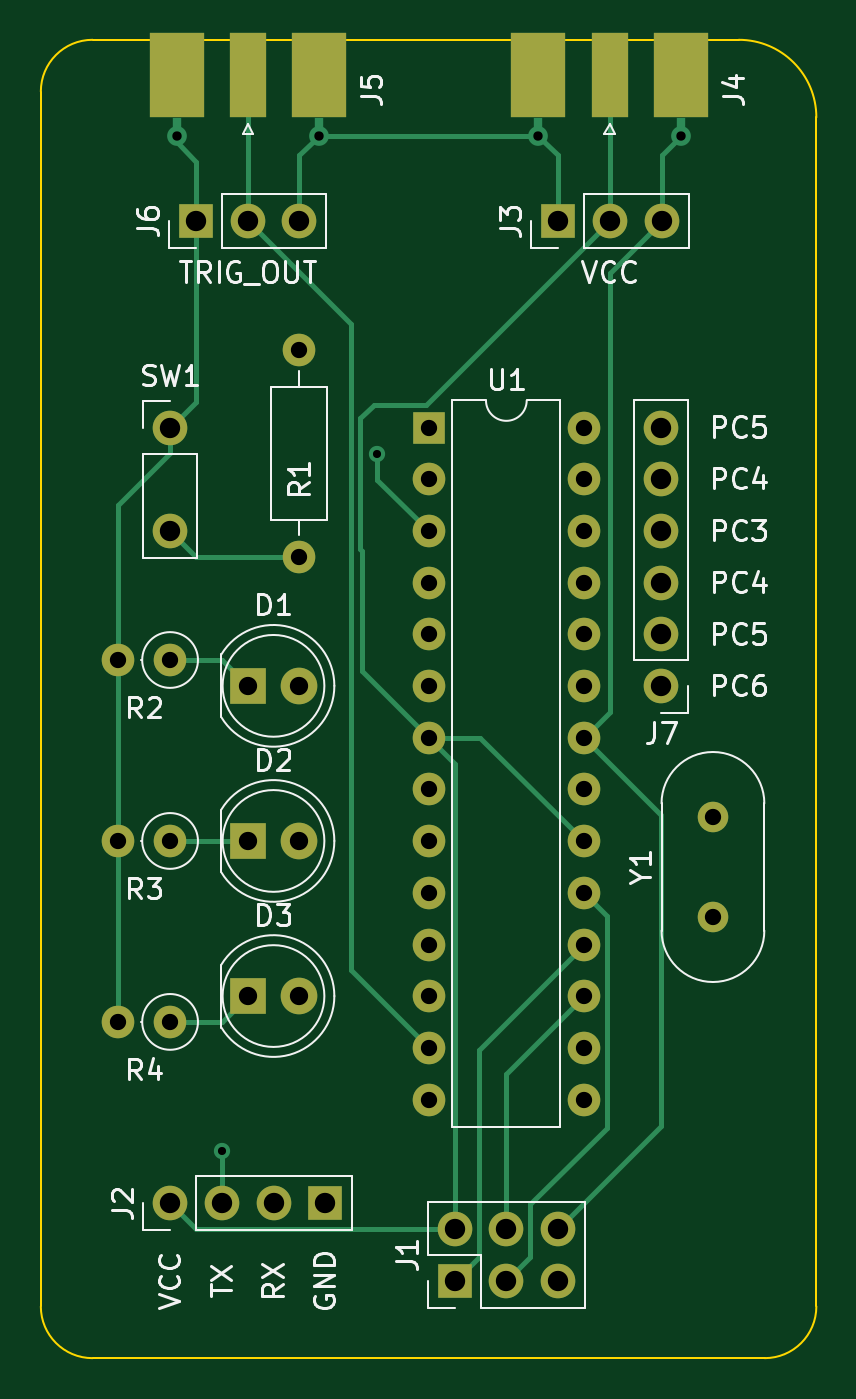
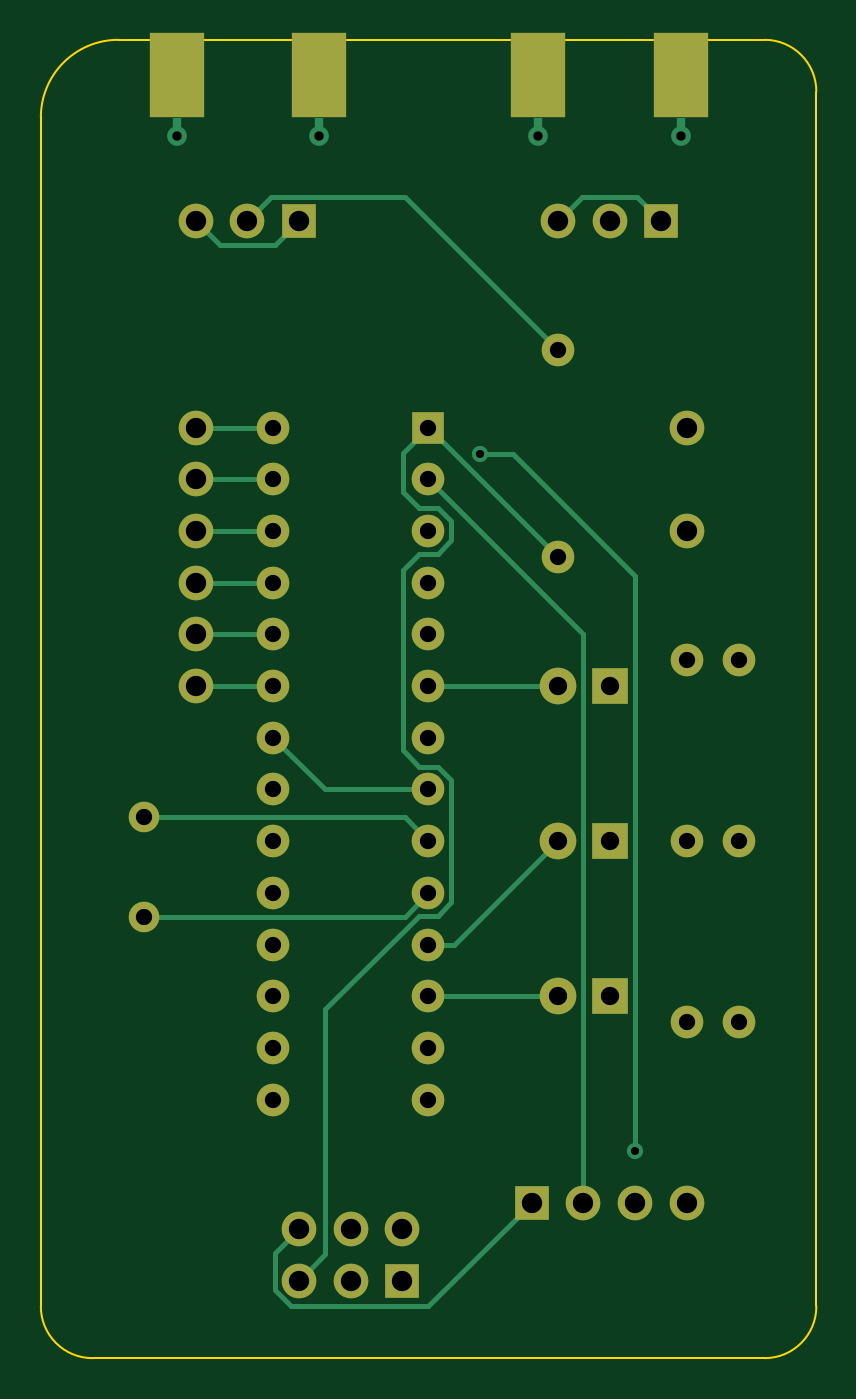
Circuit board: 11 layer files. Board 38.1 x 64.8 mm.
- bottom_copper: special_target-B_Cu.gbr (10021 bytes)
- bottom_mask: special_target-B_Mask.gbr (3173 bytes)
- paste: special_target-B_Paste.gbr (652 bytes)
- bottom_silk: special_target-B_Silkscreen.gbr (477 bytes)
- outline: special_target-Edge_Cuts.gbr (1039 bytes)
- top_copper: special_target-F_Cu.gbr (10372 bytes)
- top_mask: special_target-F_Mask.gbr (3266 bytes)
- paste: special_target-F_Paste.gbr (751 bytes)
- top_silk: special_target-F_Silkscreen.gbr (26172 bytes)
- drill: special_target-NPTH.drl (285 bytes)
- drill: special_target-PTH.drl (1694 bytes)

=== bottom_copper: special_target-B_Cu.gbr (10021 bytes, source omitted) ===
=== bottom_mask: special_target-B_Mask.gbr ===
%TF.GenerationSoftware,KiCad,Pcbnew,(6.0.5)*%
%TF.CreationDate,2022-08-03T12:20:48+10:00*%
%TF.ProjectId,special_target,73706563-6961-46c5-9f74-61726765742e,rev?*%
%TF.SameCoordinates,Original*%
%TF.FileFunction,Soldermask,Bot*%
%TF.FilePolarity,Negative*%
%FSLAX46Y46*%
G04 Gerber Fmt 4.6, Leading zero omitted, Abs format (unit mm)*
G04 Created by KiCad (PCBNEW (6.0.5)) date 2022-08-03 12:20:48*
%MOMM*%
%LPD*%
G01*
G04 APERTURE LIST*
%ADD10C,1.700000*%
%ADD11O,1.700000X1.700000*%
%ADD12C,1.600000*%
%ADD13O,1.600000X1.600000*%
%ADD14C,1.500000*%
%ADD15R,1.800000X1.800000*%
%ADD16C,1.800000*%
%ADD17R,2.665000X4.190000*%
%ADD18R,1.700000X1.700000*%
%ADD19R,1.600000X1.600000*%
G04 APERTURE END LIST*
D10*
%TO.C,J7*%
X121920000Y-115570000D03*
D11*
X121920000Y-113030000D03*
X121920000Y-110490000D03*
X121920000Y-107950000D03*
X121920000Y-105410000D03*
X121920000Y-102870000D03*
%TD*%
D10*
%TO.C,SW1*%
X97790000Y-102875001D03*
D11*
X97790000Y-107955001D03*
%TD*%
D12*
%TO.C,R1*%
X104140000Y-99050000D03*
D13*
X104140000Y-109210000D03*
%TD*%
D12*
%TO.C,R4*%
X97790000Y-132070000D03*
D13*
X95250000Y-132070000D03*
%TD*%
D14*
%TO.C,Y1*%
X124460000Y-126900000D03*
X124460000Y-122020000D03*
%TD*%
D15*
%TO.C,D3*%
X101600000Y-130800000D03*
D16*
X104140000Y-130800000D03*
%TD*%
D17*
%TO.C,J4*%
X122872500Y-85545000D03*
X115887500Y-85545000D03*
%TD*%
D10*
%TO.C,J2*%
X97800008Y-140970000D03*
D11*
X100340000Y-140970000D03*
X102880000Y-140970000D03*
D18*
X105420008Y-140970000D03*
%TD*%
D19*
%TO.C,U1*%
X110500000Y-102870000D03*
D13*
X110500000Y-105410000D03*
X110500000Y-107950000D03*
X110500000Y-110490000D03*
X110500000Y-113030000D03*
X110500000Y-115570000D03*
X110500000Y-118110000D03*
X110500000Y-120650000D03*
X110500000Y-123190000D03*
X110500000Y-125730000D03*
X110500000Y-128270000D03*
X110500000Y-130810000D03*
X110500000Y-133350000D03*
X110500000Y-135890000D03*
X118120000Y-135890000D03*
X118120000Y-133350000D03*
X118120000Y-130810000D03*
X118120000Y-128270000D03*
X118120000Y-125730000D03*
X118120000Y-123190000D03*
X118120000Y-120650000D03*
X118120000Y-118110000D03*
X118120000Y-115570000D03*
X118120000Y-113030000D03*
X118120000Y-110490000D03*
X118120000Y-107950000D03*
X118120000Y-105410000D03*
X118120000Y-102870000D03*
%TD*%
D18*
%TO.C,J6*%
X99060000Y-92710000D03*
D11*
X101600000Y-92710000D03*
X104140000Y-92710000D03*
%TD*%
D12*
%TO.C,R2*%
X97790000Y-114290000D03*
D13*
X95250000Y-114290000D03*
%TD*%
D15*
%TO.C,D2*%
X101600000Y-123180000D03*
D16*
X104140000Y-123180000D03*
%TD*%
D17*
%TO.C,J5*%
X98107500Y-85544990D03*
X105092500Y-85544990D03*
%TD*%
D18*
%TO.C,J1*%
X111775000Y-144775000D03*
D11*
X111775000Y-142235000D03*
X114315000Y-144775000D03*
X114315000Y-142235000D03*
X116855000Y-144775000D03*
X116855000Y-142235000D03*
%TD*%
D12*
%TO.C,R3*%
X97790000Y-123180000D03*
D13*
X95250000Y-123180000D03*
%TD*%
D15*
%TO.C,D1*%
X101600000Y-115560000D03*
D16*
X104140000Y-115560000D03*
%TD*%
D18*
%TO.C,J3*%
X116855000Y-92725000D03*
D11*
X119395000Y-92725000D03*
X121935000Y-92725000D03*
%TD*%
M02*

=== paste: special_target-B_Paste.gbr ===
%TF.GenerationSoftware,KiCad,Pcbnew,(6.0.5)*%
%TF.CreationDate,2022-08-03T12:20:48+10:00*%
%TF.ProjectId,special_target,73706563-6961-46c5-9f74-61726765742e,rev?*%
%TF.SameCoordinates,Original*%
%TF.FileFunction,Paste,Bot*%
%TF.FilePolarity,Positive*%
%FSLAX46Y46*%
G04 Gerber Fmt 4.6, Leading zero omitted, Abs format (unit mm)*
G04 Created by KiCad (PCBNEW (6.0.5)) date 2022-08-03 12:20:48*
%MOMM*%
%LPD*%
G01*
G04 APERTURE LIST*
%ADD10R,2.665000X4.190000*%
G04 APERTURE END LIST*
D10*
%TO.C,J4*%
X122872500Y-85545000D03*
X115887500Y-85545000D03*
%TD*%
%TO.C,J5*%
X98107500Y-85544990D03*
X105092500Y-85544990D03*
%TD*%
M02*

=== bottom_silk: special_target-B_Silkscreen.gbr ===
%TF.GenerationSoftware,KiCad,Pcbnew,(6.0.5)*%
%TF.CreationDate,2022-08-03T12:20:48+10:00*%
%TF.ProjectId,special_target,73706563-6961-46c5-9f74-61726765742e,rev?*%
%TF.SameCoordinates,Original*%
%TF.FileFunction,Legend,Bot*%
%TF.FilePolarity,Positive*%
%FSLAX46Y46*%
G04 Gerber Fmt 4.6, Leading zero omitted, Abs format (unit mm)*
G04 Created by KiCad (PCBNEW (6.0.5)) date 2022-08-03 12:20:48*
%MOMM*%
%LPD*%
G01*
G04 APERTURE LIST*
G04 APERTURE END LIST*
M02*

=== outline: special_target-Edge_Cuts.gbr ===
%TF.GenerationSoftware,KiCad,Pcbnew,(6.0.5)*%
%TF.CreationDate,2022-08-03T12:20:48+10:00*%
%TF.ProjectId,special_target,73706563-6961-46c5-9f74-61726765742e,rev?*%
%TF.SameCoordinates,Original*%
%TF.FileFunction,Profile,NP*%
%FSLAX46Y46*%
G04 Gerber Fmt 4.6, Leading zero omitted, Abs format (unit mm)*
G04 Created by KiCad (PCBNEW (6.0.5)) date 2022-08-03 12:20:48*
%MOMM*%
%LPD*%
G01*
G04 APERTURE LIST*
%TA.AperFunction,Profile*%
%ADD10C,0.100000*%
%TD*%
G04 APERTURE END LIST*
D10*
X129540000Y-87630000D02*
X129540000Y-146050000D01*
X91440000Y-146050000D02*
X91440000Y-86360000D01*
X91440000Y-146050000D02*
G75*
G03*
X93980000Y-148590000I2540000J0D01*
G01*
X93980000Y-83820000D02*
X125730000Y-83820000D01*
X129540000Y-87630000D02*
G75*
G03*
X125730000Y-83820000I-3810000J0D01*
G01*
X127000000Y-148590000D02*
G75*
G03*
X129540000Y-146050000I0J2540000D01*
G01*
X127000000Y-148590000D02*
X93980000Y-148590000D01*
X93980000Y-83820000D02*
G75*
G03*
X91440000Y-86360000I0J-2540000D01*
G01*
M02*

=== top_copper: special_target-F_Cu.gbr (10372 bytes, source omitted) ===
=== top_mask: special_target-F_Mask.gbr ===
%TF.GenerationSoftware,KiCad,Pcbnew,(6.0.5)*%
%TF.CreationDate,2022-08-03T12:20:48+10:00*%
%TF.ProjectId,special_target,73706563-6961-46c5-9f74-61726765742e,rev?*%
%TF.SameCoordinates,Original*%
%TF.FileFunction,Soldermask,Top*%
%TF.FilePolarity,Negative*%
%FSLAX46Y46*%
G04 Gerber Fmt 4.6, Leading zero omitted, Abs format (unit mm)*
G04 Created by KiCad (PCBNEW (6.0.5)) date 2022-08-03 12:20:48*
%MOMM*%
%LPD*%
G01*
G04 APERTURE LIST*
%ADD10C,1.700000*%
%ADD11O,1.700000X1.700000*%
%ADD12C,1.600000*%
%ADD13O,1.600000X1.600000*%
%ADD14C,1.500000*%
%ADD15R,1.800000X1.800000*%
%ADD16C,1.800000*%
%ADD17R,1.780000X4.190000*%
%ADD18R,2.665000X4.190000*%
%ADD19R,1.700000X1.700000*%
%ADD20R,1.600000X1.600000*%
G04 APERTURE END LIST*
D10*
%TO.C,J7*%
X121920000Y-115570000D03*
D11*
X121920000Y-113030000D03*
X121920000Y-110490000D03*
X121920000Y-107950000D03*
X121920000Y-105410000D03*
X121920000Y-102870000D03*
%TD*%
D10*
%TO.C,SW1*%
X97790000Y-102875001D03*
D11*
X97790000Y-107955001D03*
%TD*%
D12*
%TO.C,R1*%
X104140000Y-99050000D03*
D13*
X104140000Y-109210000D03*
%TD*%
D12*
%TO.C,R4*%
X97790000Y-132070000D03*
D13*
X95250000Y-132070000D03*
%TD*%
D14*
%TO.C,Y1*%
X124460000Y-126900000D03*
X124460000Y-122020000D03*
%TD*%
D15*
%TO.C,D3*%
X101600000Y-130800000D03*
D16*
X104140000Y-130800000D03*
%TD*%
D17*
%TO.C,J4*%
X119380000Y-85545000D03*
D18*
X115887500Y-85545000D03*
X122872500Y-85545000D03*
%TD*%
D10*
%TO.C,J2*%
X97800008Y-140970000D03*
D11*
X100340000Y-140970000D03*
X102880000Y-140970000D03*
D19*
X105420008Y-140970000D03*
%TD*%
D20*
%TO.C,U1*%
X110500000Y-102870000D03*
D13*
X110500000Y-105410000D03*
X110500000Y-107950000D03*
X110500000Y-110490000D03*
X110500000Y-113030000D03*
X110500000Y-115570000D03*
X110500000Y-118110000D03*
X110500000Y-120650000D03*
X110500000Y-123190000D03*
X110500000Y-125730000D03*
X110500000Y-128270000D03*
X110500000Y-130810000D03*
X110500000Y-133350000D03*
X110500000Y-135890000D03*
X118120000Y-135890000D03*
X118120000Y-133350000D03*
X118120000Y-130810000D03*
X118120000Y-128270000D03*
X118120000Y-125730000D03*
X118120000Y-123190000D03*
X118120000Y-120650000D03*
X118120000Y-118110000D03*
X118120000Y-115570000D03*
X118120000Y-113030000D03*
X118120000Y-110490000D03*
X118120000Y-107950000D03*
X118120000Y-105410000D03*
X118120000Y-102870000D03*
%TD*%
D19*
%TO.C,J6*%
X99060000Y-92710000D03*
D11*
X101600000Y-92710000D03*
X104140000Y-92710000D03*
%TD*%
D12*
%TO.C,R2*%
X97790000Y-114290000D03*
D13*
X95250000Y-114290000D03*
%TD*%
D15*
%TO.C,D2*%
X101600000Y-123180000D03*
D16*
X104140000Y-123180000D03*
%TD*%
D17*
%TO.C,J5*%
X101600000Y-85544990D03*
D18*
X98107500Y-85544990D03*
X105092500Y-85544990D03*
%TD*%
D19*
%TO.C,J1*%
X111775000Y-144775000D03*
D11*
X111775000Y-142235000D03*
X114315000Y-144775000D03*
X114315000Y-142235000D03*
X116855000Y-144775000D03*
X116855000Y-142235000D03*
%TD*%
D12*
%TO.C,R3*%
X97790000Y-123180000D03*
D13*
X95250000Y-123180000D03*
%TD*%
D15*
%TO.C,D1*%
X101600000Y-115560000D03*
D16*
X104140000Y-115560000D03*
%TD*%
D19*
%TO.C,J3*%
X116855000Y-92725000D03*
D11*
X119395000Y-92725000D03*
X121935000Y-92725000D03*
%TD*%
M02*

=== paste: special_target-F_Paste.gbr ===
%TF.GenerationSoftware,KiCad,Pcbnew,(6.0.5)*%
%TF.CreationDate,2022-08-03T12:20:48+10:00*%
%TF.ProjectId,special_target,73706563-6961-46c5-9f74-61726765742e,rev?*%
%TF.SameCoordinates,Original*%
%TF.FileFunction,Paste,Top*%
%TF.FilePolarity,Positive*%
%FSLAX46Y46*%
G04 Gerber Fmt 4.6, Leading zero omitted, Abs format (unit mm)*
G04 Created by KiCad (PCBNEW (6.0.5)) date 2022-08-03 12:20:48*
%MOMM*%
%LPD*%
G01*
G04 APERTURE LIST*
%ADD10R,1.780000X4.190000*%
%ADD11R,2.665000X4.190000*%
G04 APERTURE END LIST*
D10*
%TO.C,J4*%
X119380000Y-85545000D03*
D11*
X115887500Y-85545000D03*
X122872500Y-85545000D03*
%TD*%
D10*
%TO.C,J5*%
X101600000Y-85544990D03*
D11*
X98107500Y-85544990D03*
X105092500Y-85544990D03*
%TD*%
M02*

=== top_silk: special_target-F_Silkscreen.gbr (26172 bytes, source omitted) ===
=== drill: special_target-NPTH.drl ===
M48
; DRILL file {KiCad (6.0.5)} date Wed Aug  3 12:20:51 2022
; FORMAT={-:-/ absolute / inch / decimal}
; #@! TF.CreationDate,2022-08-03T12:20:51+10:00
; #@! TF.GenerationSoftware,Kicad,Pcbnew,(6.0.5)
; #@! TF.FileFunction,NonPlated,1,2,NPTH
FMAT,2
INCH
%
G90
G05
T0
M30

=== drill: special_target-PTH.drl ===
M48
; DRILL file {KiCad (6.0.5)} date Wed Aug  3 12:20:51 2022
; FORMAT={-:-/ absolute / inch / decimal}
; #@! TF.CreationDate,2022-08-03T12:20:51+10:00
; #@! TF.GenerationSoftware,Kicad,Pcbnew,(6.0.5)
; #@! TF.FileFunction,Plated,1,2,PTH
FMAT,2
INCH
; #@! TA.AperFunction,Plated,PTH,ViaDrill
T1C0.0157
; #@! TA.AperFunction,Plated,PTH,ComponentDrill
T2C0.0181
; #@! TA.AperFunction,Plated,PTH,ComponentDrill
T3C0.0315
; #@! TA.AperFunction,Plated,PTH,ComponentDrill
T4C0.0354
; #@! TA.AperFunction,Plated,PTH,ComponentDrill
T5C0.0394
%
G90
G05
T1
X3.95Y-5.45
X4.2511Y-4.1011
T2
X3.8625Y-3.4854
X4.1375Y-3.4854
X4.5625Y-3.4854
X4.8375Y-3.4854
T3
X3.75Y-4.4996
X3.75Y-4.8496
X3.75Y-5.1996
X3.85Y-4.4996
X3.85Y-4.8496
X3.85Y-5.1996
X4.1Y-3.8996
X4.1Y-4.2996
X4.3504Y-4.05
X4.3504Y-4.15
X4.3504Y-4.25
X4.3504Y-4.35
X4.3504Y-4.45
X4.3504Y-4.55
X4.3504Y-4.65
X4.3504Y-4.75
X4.3504Y-4.85
X4.3504Y-4.95
X4.3504Y-5.05
X4.3504Y-5.15
X4.3504Y-5.25
X4.3504Y-5.35
X4.6504Y-4.05
X4.6504Y-4.15
X4.6504Y-4.25
X4.6504Y-4.35
X4.6504Y-4.45
X4.6504Y-4.55
X4.6504Y-4.65
X4.6504Y-4.75
X4.6504Y-4.85
X4.6504Y-4.95
X4.6504Y-5.05
X4.6504Y-5.15
X4.6504Y-5.25
X4.6504Y-5.35
X4.9Y-4.8039
X4.9Y-4.9961
T4
X4.0Y-4.5496
X4.0Y-4.8496
X4.0Y-5.1496
X4.1Y-4.5496
X4.1Y-4.8496
X4.1Y-5.1496
T5
X3.85Y-4.0502
X3.85Y-4.2502
X3.8504Y-5.55
X3.9Y-3.65
X3.9504Y-5.55
X4.0Y-3.65
X4.0504Y-5.55
X4.1Y-3.65
X4.1504Y-5.55
X4.4006Y-5.5998
X4.4006Y-5.6998
X4.5006Y-5.5998
X4.5006Y-5.6998
X4.6006Y-3.6506
X4.6006Y-5.5998
X4.6006Y-5.6998
X4.7006Y-3.6506
X4.8Y-4.05
X4.8Y-4.15
X4.8Y-4.25
X4.8Y-4.35
X4.8Y-4.45
X4.8Y-4.55
X4.8006Y-3.6506
T0
M30

